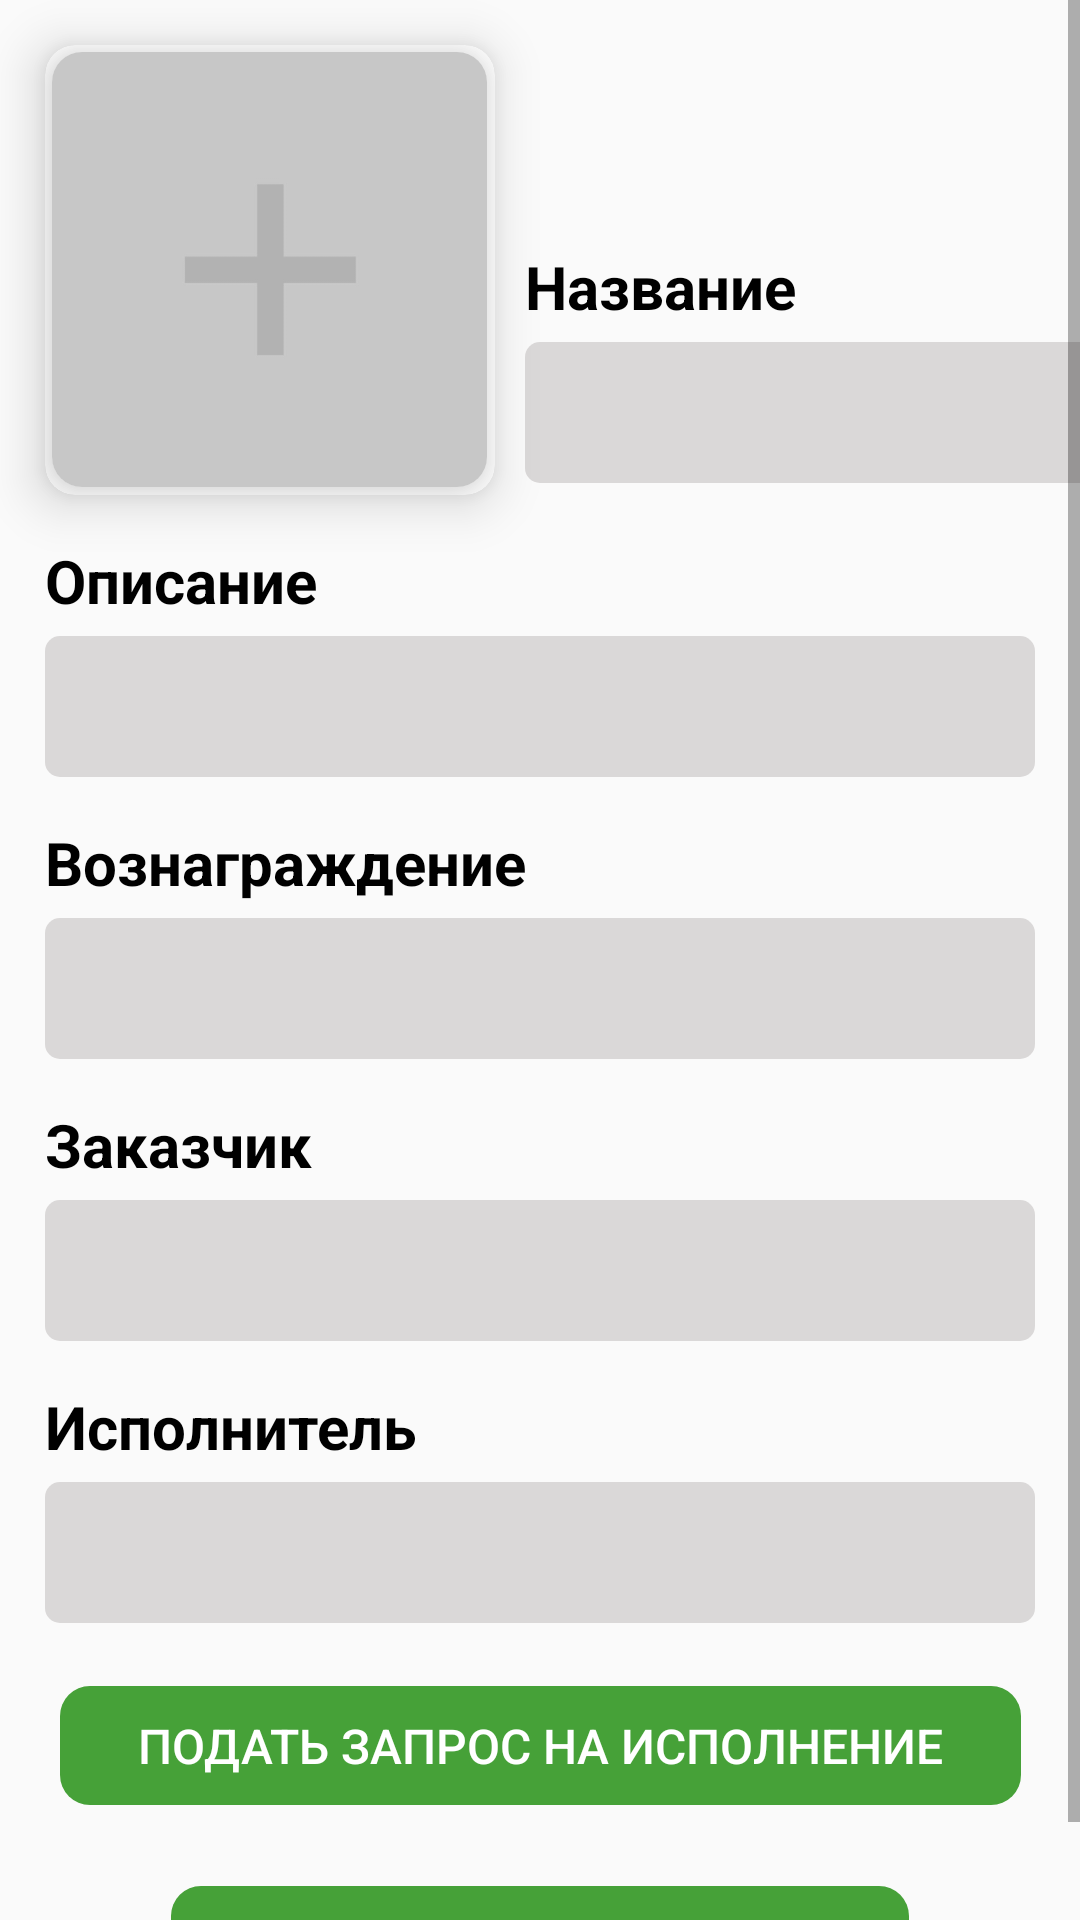

Reconstruct the res/layout file that produces this screen, plus the resources it refers to.
<!-- AndroidManifest.xml: application theme AppTheme -->
<!-- res/layout/activity_currentquest.xml -->
<?xml version="1.0" encoding="utf-8"?>
<ScrollView xmlns:android="http://schemas.android.com/apk/res/android"
    xmlns:app="http://schemas.android.com/apk/res-auto"
    android:layout_width="match_parent"
    android:layout_height="match_parent"
    xmlns:tools="http://schemas.android.com/tools"
    xmlns:cardView="http://schemas.android.com/apk/res-auto">
    <androidx.constraintlayout.widget.ConstraintLayout
        android:layout_width="match_parent"
        android:layout_height="match_parent"
        android:label="Выбранный квеста"
        tools:context=".CurrentQuestActivity">

        <androidx.cardview.widget.CardView
            android:id="@+id/imageQuest2"
            android:layout_width="150dp"
            android:layout_height="150dp"
            android:layout_marginStart="15dp"
            android:layout_marginTop="15dp"
            app:cardBackgroundColor="@color/colorWhite"
            app:layout_constraintStart_toStartOf="parent"
            app:layout_constraintTop_toTopOf="parent"
            cardView:cardCornerRadius="10dp"
            cardView:cardElevation="10dp">

            <androidx.cardview.widget.CardView
                android:layout_width="145dp"
                android:layout_height="145dp"
                android:layout_gravity="center"
                cardView:cardCornerRadius="10dp"
                cardView:cardElevation="10dp">

                <ImageView
                    android:id="@+id/imageQuest"
                    android:layout_width="145dp"
                    android:layout_height="145dp"
                    android:clickable="true"
                    android:focusable="true"
                    android:scaleType="centerCrop"
                    android:src="@drawable/plus" />
            </androidx.cardview.widget.CardView>
        </androidx.cardview.widget.CardView>

        <TextView
            android:id="@+id/textView2"
            android:layout_width="wrap_content"
            android:layout_height="wrap_content"
            android:layout_marginStart="10dp"
            android:layout_marginBottom="5dp"
            android:layout_weight="1"
            android:text="Название"
            android:textColor="#000000"
            android:textSize="20sp"
            android:textStyle="bold"
            app:layout_constraintBottom_toTopOf="@+id/name"
            app:layout_constraintStart_toEndOf="@+id/imageQuest2" />

        <EditText
            android:id="@+id/name"
            android:layout_width="200dp"
            android:layout_height="wrap_content"
            android:layout_marginStart="10dp"
            android:layout_marginBottom="19dp"
            android:background="@drawable/edit_text_style"
            android:enabled="false"
            android:maxLength="20"
            android:padding="10sp"
            android:textColor="#000000"
            android:textSize="20sp"
            app:layout_constraintBottom_toTopOf="@+id/textView3"
            app:layout_constraintStart_toEndOf="@+id/imageQuest2" />

        <TextView
            android:id="@+id/textView4"
            android:layout_width="wrap_content"
            android:layout_height="wrap_content"
            android:layout_weight="1"
            android:layout_marginStart="15dp"
            android:layout_marginTop="15dp"
            android:text="Вознаграждение"
            android:textColor="#000000"
            android:textSize="20sp"
            android:textStyle="bold"
            app:layout_constraintStart_toStartOf="parent"
            app:layout_constraintTop_toBottomOf="@+id/description" />

        <EditText
            android:id="@+id/reward"
            android:layout_width="match_parent"
            android:layout_height="wrap_content"
            android:layout_marginStart="15dp"
            android:layout_marginTop="5dp"
            android:layout_marginEnd="15dp"
            android:background="@drawable/edit_text_style"
            android:enabled="false"
            android:maxLength="20"
            android:padding="10sp"
            android:textSize="20sp"
            android:textColor="#000000"
            app:layout_constraintStart_toStartOf="parent"
            app:layout_constraintTop_toBottomOf="@+id/textView4" />

        <TextView
            android:id="@+id/textView3"
            android:layout_width="wrap_content"
            android:layout_height="wrap_content"
            android:layout_marginStart="15dp"
            android:layout_marginTop="15dp"
            android:layout_weight="1"
            android:text="Описание"
            android:textColor="#000000"
            android:textSize="20sp"
            android:textStyle="bold"
            app:layout_constraintStart_toStartOf="parent"
            app:layout_constraintTop_toBottomOf="@+id/imageQuest2" />

        <EditText
            android:id="@+id/description"
            android:layout_width="match_parent"
            android:layout_height="wrap_content"
            android:layout_marginStart="15sp"
            android:layout_marginTop="5dp"
            android:layout_marginEnd="15sp"
            android:background="@drawable/edit_text_style"
            android:enabled="false"
            android:maxLength="500"
            android:padding="10sp"
            android:textSize="20sp"
            android:textColor="#000000"
            app:layout_constraintEnd_toEndOf="parent"
            app:layout_constraintHorizontal_bias="0.0"
            app:layout_constraintStart_toStartOf="parent"
            app:layout_constraintTop_toBottomOf="@+id/textView3"/>

        <TextView
            android:id="@+id/textView5"
            android:layout_width="wrap_content"
            android:layout_height="wrap_content"
            android:layout_marginStart="15dp"
            android:layout_marginTop="15dp"
            android:layout_weight="1"
            android:text="Заказчик"
            android:textColor="#000000"
            android:textSize="20sp"
            android:textStyle="bold"
            app:layout_constraintStart_toStartOf="parent"
            app:layout_constraintTop_toBottomOf="@+id/reward" />

        <EditText
            android:id="@+id/author"
            android:layout_width="match_parent"
            android:layout_height="wrap_content"
            android:layout_marginStart="15sp"
            android:layout_marginTop="5dp"
            android:layout_marginEnd="15sp"
            android:background="@drawable/edit_text_style"
            android:enabled="false"
            android:maxLength="500"
            android:padding="10sp"
            android:textSize="20sp"
            android:textColor="#000000"
            app:layout_constraintEnd_toEndOf="parent"
            app:layout_constraintHorizontal_bias="0.0"
            app:layout_constraintStart_toStartOf="parent"
            app:layout_constraintTop_toBottomOf="@+id/textView5" />

        <TextView
            android:id="@+id/textView6"
            android:layout_width="wrap_content"
            android:layout_height="wrap_content"
            android:layout_marginStart="15dp"
            android:layout_marginTop="15dp"
            android:layout_weight="1"
            android:text="Исполнитель"
            android:textColor="#000000"
            android:textSize="20sp"
            android:textStyle="bold"
            app:layout_constraintStart_toStartOf="parent"
            app:layout_constraintTop_toBottomOf="@+id/author" />

        <EditText
            android:id="@+id/contractor"
            android:layout_width="match_parent"
            android:layout_height="wrap_content"
            android:layout_marginStart="15sp"
            android:layout_marginTop="5dp"
            android:layout_marginEnd="15sp"
            android:background="@drawable/edit_text_style"
            android:enabled="false"
            android:maxLength="500"
            android:padding="10sp"
            android:textSize="20sp"
            android:textColor="#000000"
            app:layout_constraintEnd_toEndOf="parent"
            app:layout_constraintHorizontal_bias="0.0"
            app:layout_constraintStart_toStartOf="parent"
            app:layout_constraintTop_toBottomOf="@+id/textView6" />

        <Button
            android:id="@+id/takeQuestButton"
            android:layout_width="wrap_content"
            android:layout_height="wrap_content"
            android:background="@drawable/button_style"
            android:paddingLeft="30sp"
            android:layout_marginTop="15sp"
            android:paddingTop="15sp"
            android:paddingRight="30sp"
            android:paddingBottom="15sp"
            android:text="Подать запрос на исполнение"
            android:textAlignment="center"
            android:textColor="@color/colorWhite"
            android:textSize="16sp"
            app:layout_constraintEnd_toEndOf="parent"
            app:layout_constraintStart_toStartOf="parent"
            app:layout_constraintTop_toBottomOf="@+id/contractor" />

        <Button
            android:id="@+id/checkContractorsButton"
            android:layout_width="wrap_content"
            android:layout_height="wrap_content"
            android:layout_marginTop="15sp"
            android:background="@drawable/button_style"
            android:paddingLeft="30sp"
            android:paddingTop="15sp"
            android:paddingRight="30sp"
            android:paddingBottom="15sp"
            android:text="Выбрать исполнителя"
            android:textAlignment="center"
            android:textColor="@color/colorWhite"
            android:textSize="16sp"
            app:layout_constraintBottom_toBottomOf="parent"
            app:layout_constraintEnd_toEndOf="parent"
            app:layout_constraintStart_toStartOf="parent"
            app:layout_constraintTop_toBottomOf="@+id/takeQuestButton" />
    </androidx.constraintlayout.widget.ConstraintLayout>
</ScrollView>
<!-- resources referenced by this layout -->
<resources>
  <color name="colorWhite">#FFFFFF</color>
  <!-- drawable button_style (drawable) -->
  <?xml version="1.0" encoding="utf-8"?>
  <inset xmlns:android="http://schemas.android.com/apk/res/android"
      android:insetBottom="6dp"
      android:insetLeft="4dp"
      android:insetRight="4dp"
      android:insetTop="6dp">
      <ripple android:color="?attr/colorControlHighlight">
          <item>
              <shape android:shape="rectangle"
                  android:tint="#46a138">
                  <corners android:radius="10dp"/>
                  <padding android:bottom="4dp"/>
              </shape>
          </item>
      </ripple>
  </inset>
  <!-- drawable edit_text_style (drawable) -->
  <shape xmlns:android="http://schemas.android.com/apk/res/android"
      android:thickness="0dp"
      android:shape="rectangle">
      <corners android:radius="5dp" />
      <gradient
          android:startColor="#DAD8D8"
          android:endColor="#DAD8D8"
          android:type="linear"
          android:angle="270"/>
  </shape>
  <!-- drawable plus: jpg bitmap (drawable, 14670 bytes) -->
  <style name="AppTheme" parent="Theme.AppCompat.Light.DarkActionBar">
          
          <item name="colorPrimary">@color/colorPrimary</item>
          <item name="colorPrimaryDark">@color/colorPrimaryDark</item>
          <item name="colorAccent">@color/colorAccent</item>
          <item name="colorNavigationItem">@color/menu_item_color_state</item>
          <item name="colorNavigationItemSelected">@color/colorWhite</item>
          <item name="drawableNavigationItemBackground">@drawable/menu_background_color_state</item>
      </style>
  <color name="colorPrimary">#46a138</color>
  <color name="colorPrimaryDark">#419134</color>
  <color name="colorAccent">#03DAC5</color>
</resources>
